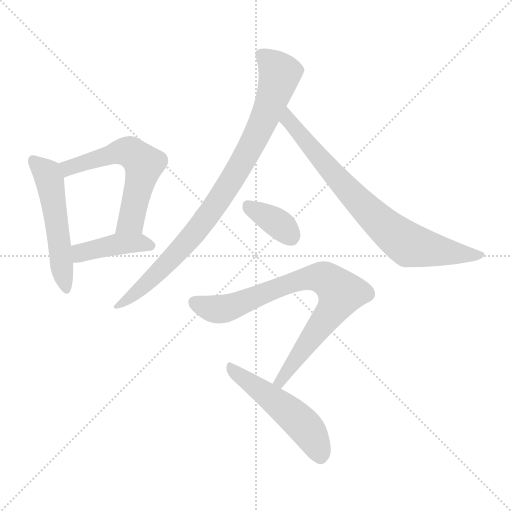
t = 0.00 s
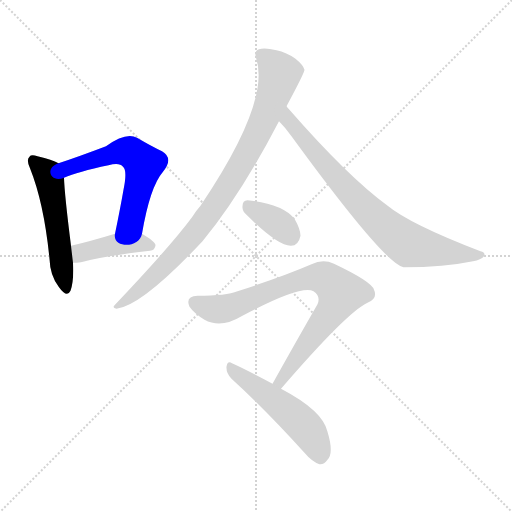
t = 1.25 s
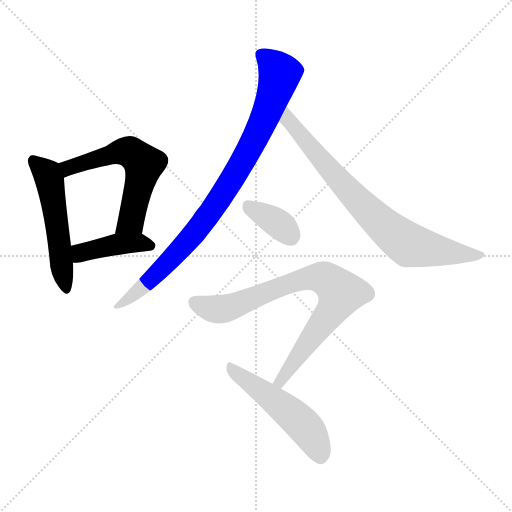
t = 2.50 s
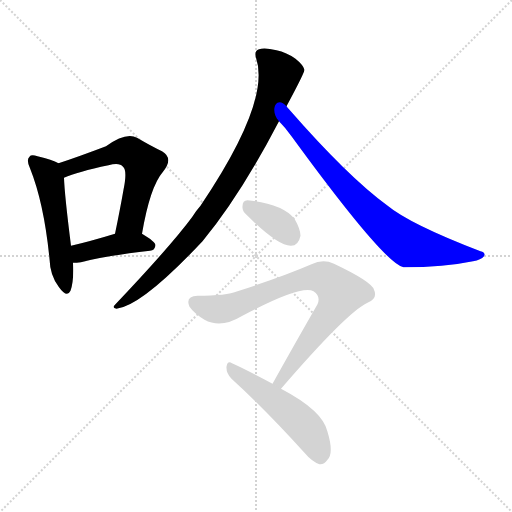
t = 3.74 s
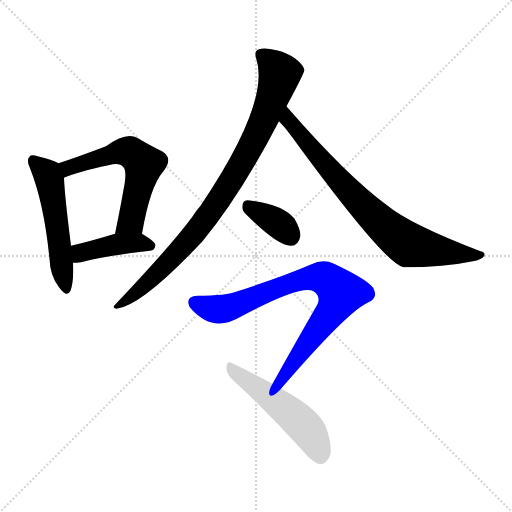
t = 4.99 s
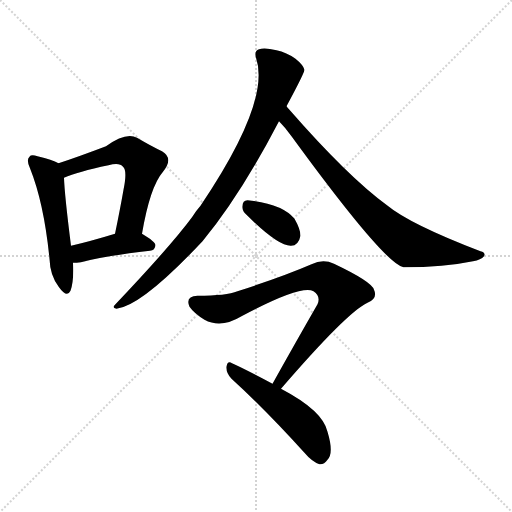
t = 6.24 s

The animated SVG that drew these frames (rendered in a browser with its animation timeline set to each time). Animation: 8 CSS @keyframes rules; one cycle of 6.24 s.

<svg version="1.1" viewBox="0 0 1024 1024" xmlns="http://www.w3.org/2000/svg">
  <g stroke="lightgray" stroke-dasharray="1,1" stroke-width="1" transform="scale(4, 4)">
    <line x1="0" y1="0" x2="256" y2="256"></line>
    <line x1="256" y1="0" x2="0" y2="256"></line>
    <line x1="128" y1="0" x2="128" y2="256"></line>
    <line x1="0" y1="128" x2="256" y2="128"></line>
  </g>
<g transform="scale(1, -1) translate(0, -900)">
   <style type="text/css">
    @keyframes keyframes0 {
      from {
       stroke: blue;
       stroke-dashoffset: 524;
       stroke-width: 128;
       }
       63% {
       animation-timing-function: step-end;
       stroke: blue;
       stroke-dashoffset: 0;
       stroke-width: 128;
       }
       to {
       stroke: black;
       stroke-width: 1024;
       }
       }
       #make-me-a-hanzi-animation-0 {
         animation: keyframes0 0.676432s both;
         animation-delay: 0.000000s;
         animation-timing-function: linear;
       }
    @keyframes keyframes1 {
      from {
       stroke: blue;
       stroke-dashoffset: 580;
       stroke-width: 128;
       }
       65% {
       animation-timing-function: step-end;
       stroke: blue;
       stroke-dashoffset: 0;
       stroke-width: 128;
       }
       to {
       stroke: black;
       stroke-width: 1024;
       }
       }
       #make-me-a-hanzi-animation-1 {
         animation: keyframes1 0.722005s both;
         animation-delay: 0.676432s;
         animation-timing-function: linear;
       }
    @keyframes keyframes2 {
      from {
       stroke: blue;
       stroke-dashoffset: 416;
       stroke-width: 128;
       }
       58% {
       animation-timing-function: step-end;
       stroke: blue;
       stroke-dashoffset: 0;
       stroke-width: 128;
       }
       to {
       stroke: black;
       stroke-width: 1024;
       }
       }
       #make-me-a-hanzi-animation-2 {
         animation: keyframes2 0.588542s both;
         animation-delay: 1.398438s;
         animation-timing-function: linear;
       }
    @keyframes keyframes3 {
      from {
       stroke: blue;
       stroke-dashoffset: 884;
       stroke-width: 128;
       }
       74% {
       animation-timing-function: step-end;
       stroke: blue;
       stroke-dashoffset: 0;
       stroke-width: 128;
       }
       to {
       stroke: black;
       stroke-width: 1024;
       }
       }
       #make-me-a-hanzi-animation-3 {
         animation: keyframes3 0.969401s both;
         animation-delay: 1.986979s;
         animation-timing-function: linear;
       }
    @keyframes keyframes4 {
      from {
       stroke: blue;
       stroke-dashoffset: 769;
       stroke-width: 128;
       }
       71% {
       animation-timing-function: step-end;
       stroke: blue;
       stroke-dashoffset: 0;
       stroke-width: 128;
       }
       to {
       stroke: black;
       stroke-width: 1024;
       }
       }
       #make-me-a-hanzi-animation-4 {
         animation: keyframes4 0.875814s both;
         animation-delay: 2.956380s;
         animation-timing-function: linear;
       }
    @keyframes keyframes5 {
      from {
       stroke: blue;
       stroke-dashoffset: 356;
       stroke-width: 128;
       }
       54% {
       animation-timing-function: step-end;
       stroke: blue;
       stroke-dashoffset: 0;
       stroke-width: 128;
       }
       to {
       stroke: black;
       stroke-width: 1024;
       }
       }
       #make-me-a-hanzi-animation-5 {
         animation: keyframes5 0.539714s both;
         animation-delay: 3.832194s;
         animation-timing-function: linear;
       }
    @keyframes keyframes6 {
      from {
       stroke: blue;
       stroke-dashoffset: 795;
       stroke-width: 128;
       }
       72% {
       animation-timing-function: step-end;
       stroke: blue;
       stroke-dashoffset: 0;
       stroke-width: 128;
       }
       to {
       stroke: black;
       stroke-width: 1024;
       }
       }
       #make-me-a-hanzi-animation-6 {
         animation: keyframes6 0.896973s both;
         animation-delay: 4.371908s;
         animation-timing-function: linear;
       }
    @keyframes keyframes7 {
      from {
       stroke: blue;
       stroke-dashoffset: 509;
       stroke-width: 128;
       }
       62% {
       animation-timing-function: step-end;
       stroke: blue;
       stroke-dashoffset: 0;
       stroke-width: 128;
       }
       to {
       stroke: black;
       stroke-width: 1024;
       }
       }
       #make-me-a-hanzi-animation-7 {
         animation: keyframes7 0.664225s both;
         animation-delay: 5.268880s;
         animation-timing-function: linear;
       }
</style>
<path d="M 117.0 573.5 Q 105.0 580.5 75.0 587.5 Q 62.0 591.5 59.0 586.5 Q 52.0 580.5 60.0 563.5 Q 88.0 493.5 99.0 382.5 Q 100.0 348.5 118.0 325.5 Q 134.0 303.5 141.0 318.5 Q 148.0 337.5 146.0 374.5 L 142.0 408.5 Q 129.0 511.5 128.0 544.5 C 127.0 568.5 127.0 568.5 117.0 573.5 Z" fill="lightgray"></path> 
<path d="M 284.0 432.5 Q 300.0 526.5 326.0 556.5 Q 348.0 583.5 324.0 597.5 Q 303.0 607.5 274.0 624.5 Q 252.0 636.5 212.0 607.5 Q 154.0 585.5 117.0 573.5 C 89.0 564.5 100.0 533.5 128.0 544.5 Q 155.0 556.5 217.0 569.5 Q 239.0 575.5 246.0 566.5 Q 255.0 559.5 247.0 520.5 Q 240.0 480.5 230.0 432.5 C 224.0 403.5 279.0 402.5 284.0 432.5 Z" fill="lightgray"></path> 
<path d="M 146.0 374.5 Q 153.0 374.5 162.0 375.5 Q 205.0 387.5 300.0 398.5 Q 310.0 399.5 311.0 409.5 Q 311.0 416.5 284.0 432.5 C 266.0 443.5 259.0 441.5 230.0 432.5 Q 181.0 417.5 142.0 408.5 C 113.0 401.5 116.0 373.5 146.0 374.5 Z" fill="lightgray"></path> 
<path d="M 573.0 687.5 Q 609.0 754.5 609.0 760.5 Q 606.0 770.5 591.0 782.5 Q 573.0 795.5 553.0 799.5 Q 529.0 805.5 518.0 801.5 Q 508.0 798.5 512.0 784.5 Q 542.0 697.5 401.0 488.5 Q 392.0 478.5 384.0 465.5 Q 341.0 407.5 230.0 290.5 Q 223.0 283.5 233.0 282.5 Q 284.0 288.5 405.0 417.5 Q 480.0 507.5 558.0 657.5 L 573.0 687.5 Z" fill="lightgray"></path> 
<path d="M 558.0 657.5 Q 571.0 644.5 583.0 627.5 Q 769.0 372.5 807.0 365.5 Q 889.0 365.5 946.0 377.5 Q 962.0 380.5 968.0 387.5 Q 972.0 394.5 961.0 397.5 Q 820.0 451.5 774.0 489.5 Q 696.0 546.5 578.0 681.5 Q 575.0 684.5 573.0 687.5 C 553.0 710.5 538.0 679.5 558.0 657.5 Z" fill="lightgray"></path> 
<path d="M 493.0 470.5 Q 556.0 407.5 582.0 408.5 Q 597.0 408.5 601.0 428.5 Q 601.0 441.5 589.0 462.5 Q 564.0 492.5 495.0 499.5 Q 485.0 499.5 485.0 487.5 Q 484.0 478.5 493.0 470.5 Z" fill="lightgray"></path> 
<path d="M 562.0 122.5 Q 694.0 275.5 735.0 294.5 Q 756.0 303.5 748.0 320.5 Q 744.0 336.5 668.0 372.5 Q 646.0 382.5 623.0 371.5 Q 565.0 346.5 475.0 317.5 Q 453.0 308.5 395.0 308.5 Q 370.0 307.5 379.0 286.5 Q 388.0 273.5 409.0 260.5 Q 442.0 242.5 483.0 267.5 Q 603.0 331.5 627.0 317.5 Q 642.0 307.5 635.0 291.5 Q 593.0 218.5 545.0 132.5 C 530.0 106.5 542.0 99.5 562.0 122.5 Z" fill="lightgray"></path> 
<path d="M 545.0 132.5 Q 493.0 160.5 464.0 173.5 Q 455.0 179.5 453.0 166.5 Q 452.0 153.5 463.0 142.5 Q 529.0 82.5 608.0 -4.5 Q 624.0 -23.5 639.0 -28.5 Q 648.0 -29.5 655.0 -19.5 Q 668.0 -6.5 655.0 36.5 Q 646.0 78.5 562.0 122.5 L 545.0 132.5 Z" fill="lightgray"></path> 
      <clipPath id="make-me-a-hanzi-clip-0">
      <path d="M 117.0 573.5 Q 105.0 580.5 75.0 587.5 Q 62.0 591.5 59.0 586.5 Q 52.0 580.5 60.0 563.5 Q 88.0 493.5 99.0 382.5 Q 100.0 348.5 118.0 325.5 Q 134.0 303.5 141.0 318.5 Q 148.0 337.5 146.0 374.5 L 142.0 408.5 Q 129.0 511.5 128.0 544.5 C 127.0 568.5 127.0 568.5 117.0 573.5 Z" fill="lightgray"></path>
      </clipPath>
      <path clip-path="url(#make-me-a-hanzi-clip-0)" d="M 66.0 578.5 L 94.0 552.5 L 99.0 539.5 L 130.0 325.5 " fill="none" id="make-me-a-hanzi-animation-0" stroke-dasharray="396 792" stroke-linecap="round"></path>

      <clipPath id="make-me-a-hanzi-clip-1">
      <path d="M 284.0 432.5 Q 300.0 526.5 326.0 556.5 Q 348.0 583.5 324.0 597.5 Q 303.0 607.5 274.0 624.5 Q 252.0 636.5 212.0 607.5 Q 154.0 585.5 117.0 573.5 C 89.0 564.5 100.0 533.5 128.0 544.5 Q 155.0 556.5 217.0 569.5 Q 239.0 575.5 246.0 566.5 Q 255.0 559.5 247.0 520.5 Q 240.0 480.5 230.0 432.5 C 224.0 403.5 279.0 402.5 284.0 432.5 Z" fill="lightgray"></path>
      </clipPath>
      <path clip-path="url(#make-me-a-hanzi-clip-1)" d="M 130.0 553.5 L 139.0 564.5 L 246.0 597.5 L 278.0 582.5 L 288.0 571.5 L 262.0 458.5 L 237.0 439.5 " fill="none" id="make-me-a-hanzi-animation-1" stroke-dasharray="452 904" stroke-linecap="round"></path>

      <clipPath id="make-me-a-hanzi-clip-2">
      <path d="M 146.0 374.5 Q 153.0 374.5 162.0 375.5 Q 205.0 387.5 300.0 398.5 Q 310.0 399.5 311.0 409.5 Q 311.0 416.5 284.0 432.5 C 266.0 443.5 259.0 441.5 230.0 432.5 Q 181.0 417.5 142.0 408.5 C 113.0 401.5 116.0 373.5 146.0 374.5 Z" fill="lightgray"></path>
      </clipPath>
      <path clip-path="url(#make-me-a-hanzi-clip-2)" d="M 150.0 380.5 L 167.0 396.5 L 228.0 410.5 L 283.0 414.5 L 301.0 408.5 " fill="none" id="make-me-a-hanzi-animation-2" stroke-dasharray="288 576" stroke-linecap="round"></path>

      <clipPath id="make-me-a-hanzi-clip-3">
      <path d="M 573.0 687.5 Q 609.0 754.5 609.0 760.5 Q 606.0 770.5 591.0 782.5 Q 573.0 795.5 553.0 799.5 Q 529.0 805.5 518.0 801.5 Q 508.0 798.5 512.0 784.5 Q 542.0 697.5 401.0 488.5 Q 392.0 478.5 384.0 465.5 Q 341.0 407.5 230.0 290.5 Q 223.0 283.5 233.0 282.5 Q 284.0 288.5 405.0 417.5 Q 480.0 507.5 558.0 657.5 L 573.0 687.5 Z" fill="lightgray"></path>
      </clipPath>
      <path clip-path="url(#make-me-a-hanzi-clip-3)" d="M 522.0 790.5 L 559.0 750.5 L 529.0 662.5 L 481.0 569.5 L 424.0 479.5 L 366.0 405.5 L 298.0 336.5 L 236.0 288.5 " fill="none" id="make-me-a-hanzi-animation-3" stroke-dasharray="756 1512" stroke-linecap="round"></path>

      <clipPath id="make-me-a-hanzi-clip-4">
      <path d="M 558.0 657.5 Q 571.0 644.5 583.0 627.5 Q 769.0 372.5 807.0 365.5 Q 889.0 365.5 946.0 377.5 Q 962.0 380.5 968.0 387.5 Q 972.0 394.5 961.0 397.5 Q 820.0 451.5 774.0 489.5 Q 696.0 546.5 578.0 681.5 Q 575.0 684.5 573.0 687.5 C 553.0 710.5 538.0 679.5 558.0 657.5 Z" fill="lightgray"></path>
      </clipPath>
      <path clip-path="url(#make-me-a-hanzi-clip-4)" d="M 572.0 681.5 L 582.0 652.5 L 670.0 546.5 L 793.0 427.5 L 833.0 406.5 L 960.0 389.5 " fill="none" id="make-me-a-hanzi-animation-4" stroke-dasharray="641 1282" stroke-linecap="round"></path>

      <clipPath id="make-me-a-hanzi-clip-5">
      <path d="M 493.0 470.5 Q 556.0 407.5 582.0 408.5 Q 597.0 408.5 601.0 428.5 Q 601.0 441.5 589.0 462.5 Q 564.0 492.5 495.0 499.5 Q 485.0 499.5 485.0 487.5 Q 484.0 478.5 493.0 470.5 Z" fill="lightgray"></path>
      </clipPath>
      <path clip-path="url(#make-me-a-hanzi-clip-5)" d="M 500.0 485.5 L 565.0 446.5 L 581.0 428.5 " fill="none" id="make-me-a-hanzi-animation-5" stroke-dasharray="228 456" stroke-linecap="round"></path>

      <clipPath id="make-me-a-hanzi-clip-6">
      <path d="M 562.0 122.5 Q 694.0 275.5 735.0 294.5 Q 756.0 303.5 748.0 320.5 Q 744.0 336.5 668.0 372.5 Q 646.0 382.5 623.0 371.5 Q 565.0 346.5 475.0 317.5 Q 453.0 308.5 395.0 308.5 Q 370.0 307.5 379.0 286.5 Q 388.0 273.5 409.0 260.5 Q 442.0 242.5 483.0 267.5 Q 603.0 331.5 627.0 317.5 Q 642.0 307.5 635.0 291.5 Q 593.0 218.5 545.0 132.5 C 530.0 106.5 542.0 99.5 562.0 122.5 Z" fill="lightgray"></path>
      </clipPath>
      <path clip-path="url(#make-me-a-hanzi-clip-6)" d="M 391.0 294.5 L 441.0 281.5 L 613.0 343.5 L 646.0 344.5 L 664.0 333.5 L 682.0 314.5 L 665.0 279.5 L 564.0 137.5 L 553.0 137.5 " fill="none" id="make-me-a-hanzi-animation-6" stroke-dasharray="667 1334" stroke-linecap="round"></path>

      <clipPath id="make-me-a-hanzi-clip-7">
      <path d="M 545.0 132.5 Q 493.0 160.5 464.0 173.5 Q 455.0 179.5 453.0 166.5 Q 452.0 153.5 463.0 142.5 Q 529.0 82.5 608.0 -4.5 Q 624.0 -23.5 639.0 -28.5 Q 648.0 -29.5 655.0 -19.5 Q 668.0 -6.5 655.0 36.5 Q 646.0 78.5 562.0 122.5 L 545.0 132.5 Z" fill="lightgray"></path>
      </clipPath>
      <path clip-path="url(#make-me-a-hanzi-clip-7)" d="M 464.0 161.5 L 588.0 68.5 L 621.0 31.5 L 640.0 -13.5 " fill="none" id="make-me-a-hanzi-animation-7" stroke-dasharray="381 762" stroke-linecap="round"></path>

</g>
</svg>
